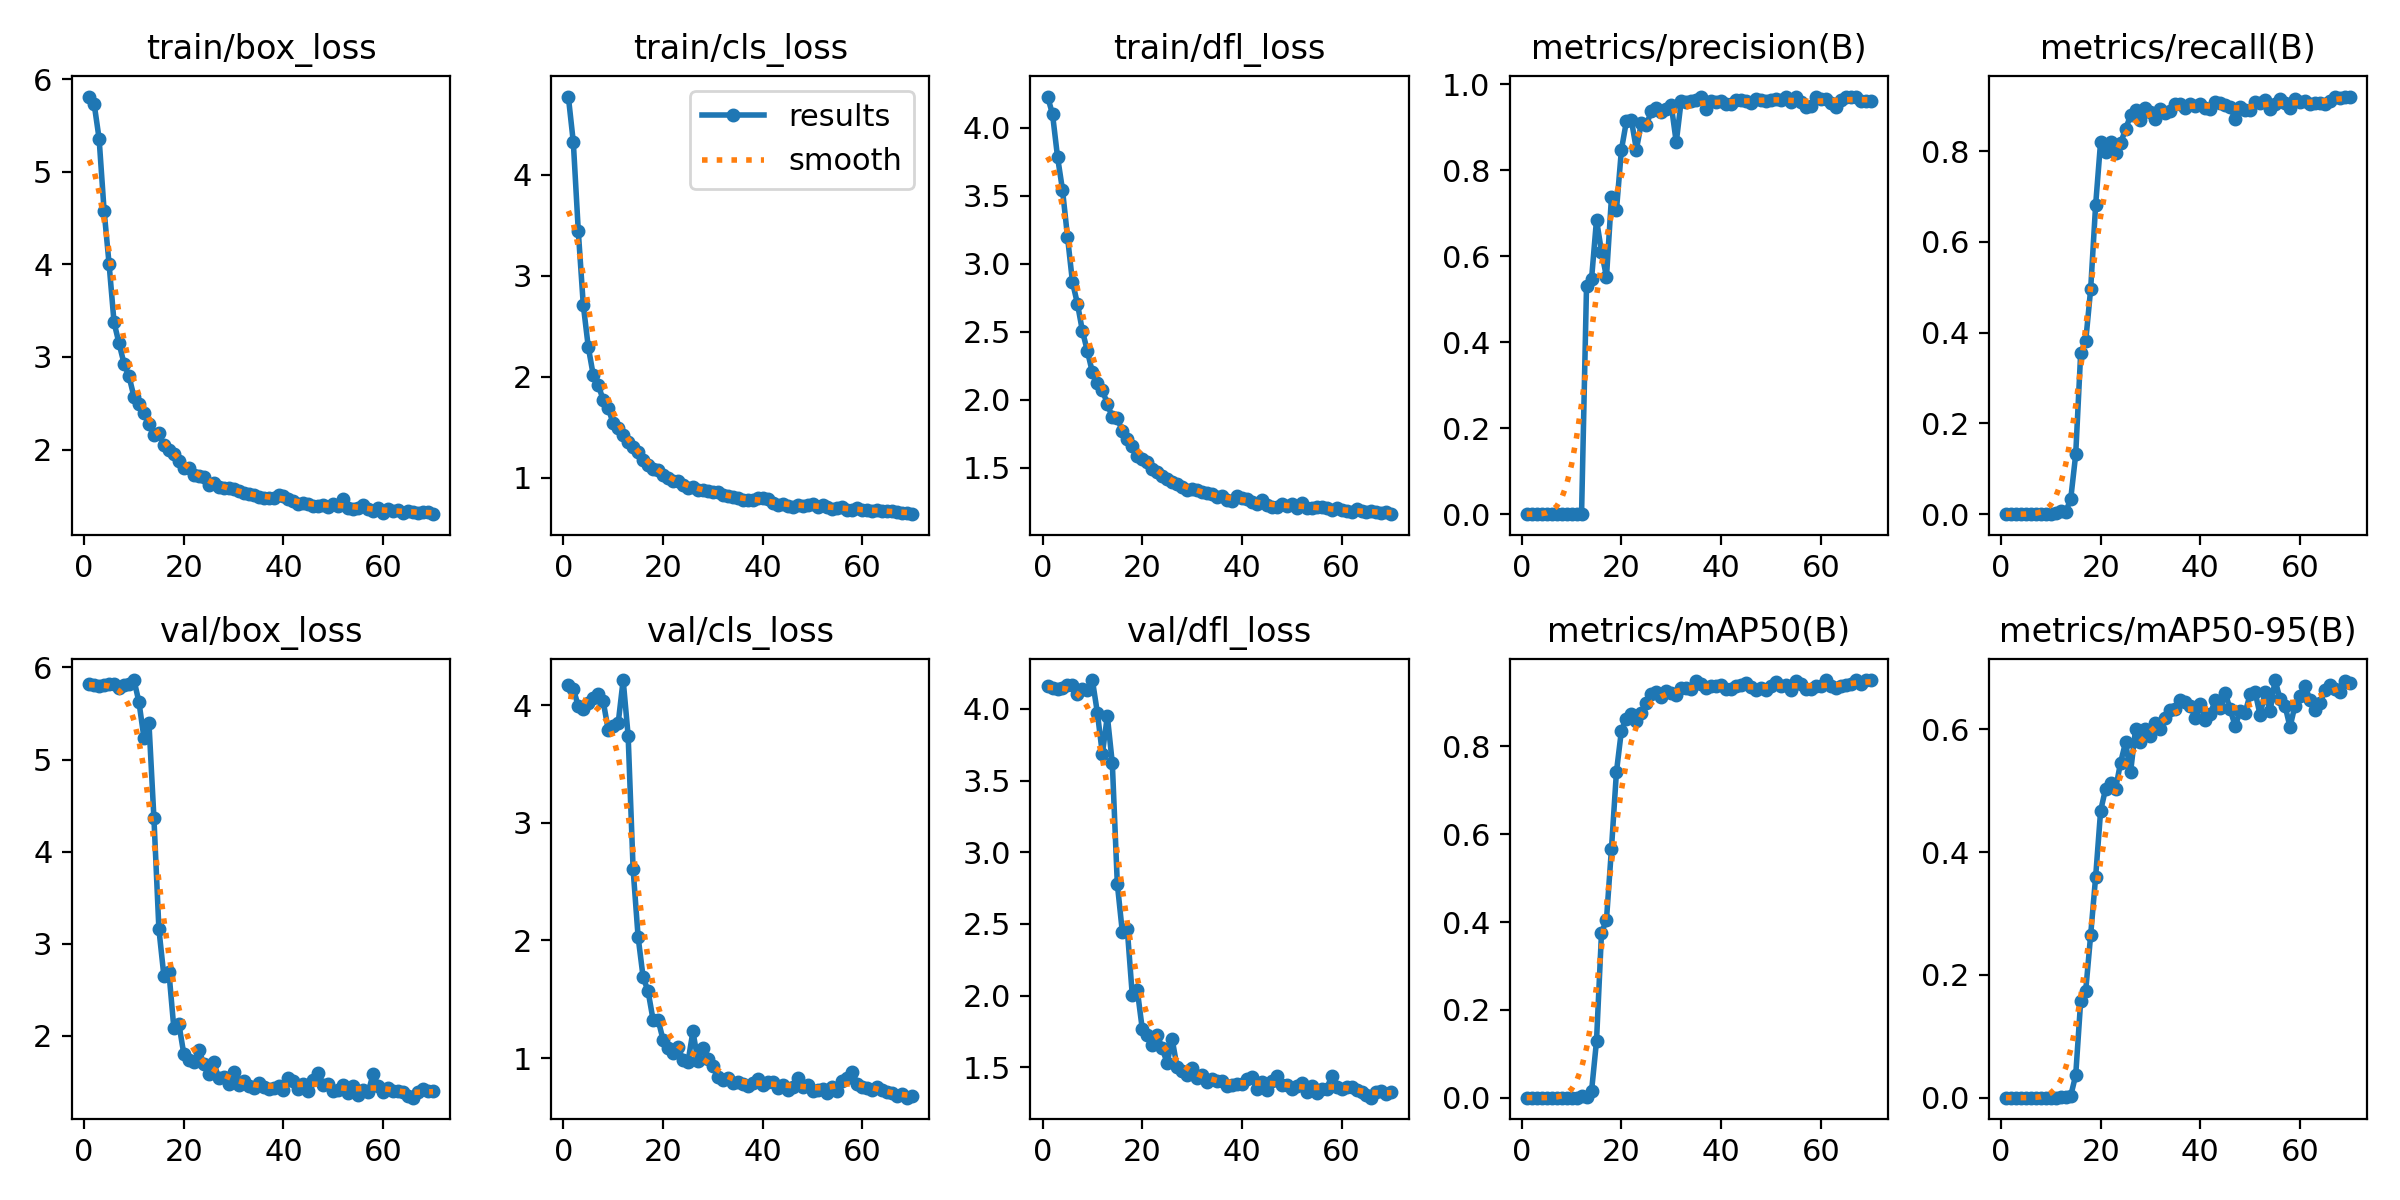

The data file committed next to this chart (first rows):
epoch, time, train/box_loss, train/cls_loss, train/dfl_loss, metrics/precision(B), metrics/recall(B), metrics/mAP50(B), metrics/mAP50-95(B), val/box_loss, val/cls_loss, val/dfl_loss, lr/pg0, lr/pg1, lr/pg2
1, 7.302, 5.811, 4.773, 4.229, 0, 0, 0, 0, 5.817, 4.171, 4.158, 0.0001, 0.0001, 0.0001
2, 12.57, 5.734, 4.321, 4.1, 0, 0, 0, 0, 5.813, 4.14, 4.149, 0.0002163, 0.0002163, 0.0002163
3, 18.09, 5.357, 3.44, 3.787, 0, 0, 0, 0, 5.804, 3.989, 4.138, 0.0003321, 0.0003321, 0.0003321
4, 23.63, 4.579, 2.71, 3.544, 0, 0, 0, 0, 5.807, 3.968, 4.144, 0.0004474, 0.0004474, 0.0004474
5, 29.47, 4.005, 2.295, 3.2, 0, 0, 0, 0, 5.823, 4.02, 4.164, 0.0005623, 0.0005623, 0.0005623
6, 35.46, 3.372, 2.017, 2.866, 0, 0, 0, 0, 5.819, 4.058, 4.164, 0.0006767, 0.0006767, 0.0006767
7, 41.09, 3.147, 1.916, 2.706, 0, 0, 0, 0, 5.779, 4.098, 4.106, 0.0007907, 0.0007907, 0.0007907
8, 46.49, 2.929, 1.774, 2.506, 0, 0, 0, 0, 5.81, 4.032, 4.137, 0.0009041, 0.0009041, 0.0009041
9, 52, 2.79, 1.691, 2.357, 0, 0, 0, 0, 5.817, 3.789, 4.129, 0.001017, 0.001017, 0.001017
10, 57.79, 2.569, 1.539, 2.202, 0, 0, 0, 0, 5.864, 3.826, 4.202, 0.00113, 0.00113, 0.00113
11, 63.67, 2.487, 1.491, 2.121, 0.00014, 0.00165, 0.00021, 2e-05, 5.623, 3.846, 3.974, 0.001242, 0.001242, 0.001242
12, 69.29, 2.393, 1.425, 2.072, 0.00067, 0.00717, 0.00283, 0.00112, 5.235, 4.213, 3.687, 0.001353, 0.001353, 0.001353
13, 74.79, 2.276, 1.359, 1.97, 0.5317, 0.00496, 0.00174, 0.00072, 5.398, 3.74, 3.951, 0.001465, 0.001465, 0.001465
14, 80.62, 2.156, 1.302, 1.871, 0.5461, 0.03363, 0.01428, 0.003, 4.364, 2.603, 3.62, 0.001575, 0.001575, 0.001575
15, 86.27, 2.178, 1.255, 1.865, 0.6845, 0.1318, 0.129, 0.03663, 3.158, 2.03, 2.781, 0.001621, 0.001621, 0.001621
16, 92.17, 2.05, 1.176, 1.772, 0.6104, 0.3555, 0.375, 0.1578, 2.65, 1.689, 2.447, 0.001617, 0.001617, 0.001617
17, 97.84, 1.991, 1.131, 1.715, 0.5514, 0.3809, 0.4054, 0.1733, 2.698, 1.569, 2.464, 0.001614, 0.001614, 0.001614
18, 103.7, 1.957, 1.091, 1.664, 0.7366, 0.4959, 0.5669, 0.265, 2.081, 1.326, 2.005, 0.001611, 0.001611, 0.001611
19, 109.1, 1.879, 1.075, 1.59, 0.707, 0.6819, 0.742, 0.3597, 2.132, 1.328, 2.041, 0.001608, 0.001608, 0.001608
20, 114.6, 1.799, 1.029, 1.567, 0.8474, 0.8214, 0.836, 0.4674, 1.801, 1.157, 1.77, 0.001604, 0.001604, 0.001604
21, 120.1, 1.8, 0.998, 1.545, 0.9136, 0.7983, 0.863, 0.5033, 1.74, 1.084, 1.722, 0.001601, 0.001601, 0.001601
22, 125.7, 1.731, 0.9677, 1.488, 0.9161, 0.8199, 0.8733, 0.5119, 1.714, 1.044, 1.656, 0.001598, 0.001598, 0.001598
23, 131.2, 1.713, 0.9649, 1.467, 0.8478, 0.7972, 0.8587, 0.5032, 1.85, 1.096, 1.725, 0.001594, 0.001594, 0.001594
24, 136.4, 1.702, 0.9336, 1.443, 0.91, 0.8174, 0.8771, 0.5456, 1.697, 0.9867, 1.635, 0.001591, 0.001591, 0.001591
25, 141.9, 1.616, 0.9044, 1.416, 0.9054, 0.8485, 0.8986, 0.5789, 1.583, 0.9657, 1.529, 0.001588, 0.001588, 0.001588
26, 147.3, 1.636, 0.9078, 1.393, 0.9368, 0.8788, 0.9197, 0.5298, 1.716, 1.227, 1.697, 0.001584, 0.001584, 0.001584
27, 152.6, 1.594, 0.88, 1.381, 0.9439, 0.8899, 0.9235, 0.5998, 1.538, 0.9787, 1.499, 0.001581, 0.001581, 0.001581
28, 158.1, 1.588, 0.8857, 1.361, 0.9362, 0.8678, 0.9132, 0.579, 1.553, 1.087, 1.475, 0.001578, 0.001578, 0.001578
29, 163.5, 1.584, 0.8672, 1.337, 0.9418, 0.8954, 0.9254, 0.6009, 1.474, 0.9897, 1.445, 0.001575, 0.001575, 0.001575
30, 168.7, 1.571, 0.8588, 1.346, 0.9512, 0.8874, 0.9226, 0.5893, 1.608, 0.9292, 1.497, 0.001571, 0.001571, 0.001571
31, 173.9, 1.556, 0.8655, 1.339, 0.8648, 0.87, 0.918, 0.6098, 1.463, 0.8422, 1.424, 0.001568, 0.001568, 0.001568
32, 179.4, 1.531, 0.8294, 1.32, 0.9619, 0.8932, 0.9326, 0.6005, 1.514, 0.8171, 1.447, 0.001565, 0.001565, 0.001565
33, 184.6, 1.517, 0.8221, 1.317, 0.9576, 0.8843, 0.9324, 0.6178, 1.45, 0.8319, 1.397, 0.001561, 0.001561, 0.001561
34, 189.9, 1.513, 0.8094, 1.305, 0.9603, 0.8893, 0.9304, 0.6323, 1.434, 0.7907, 1.419, 0.001558, 0.001558, 0.001558
35, 195.4, 1.488, 0.7983, 1.285, 0.9627, 0.9031, 0.9486, 0.634, 1.49, 0.8004, 1.404, 0.001555, 0.001555, 0.001555
36, 200.9, 1.477, 0.7805, 1.29, 0.9689, 0.9036, 0.9411, 0.6478, 1.443, 0.7835, 1.406, 0.001551, 0.001551, 0.001551
37, 206.3, 1.474, 0.7851, 1.265, 0.9412, 0.895, 0.9335, 0.6454, 1.42, 0.7594, 1.37, 0.001548, 0.001548, 0.001548
38, 211.7, 1.473, 0.7786, 1.254, 0.9607, 0.9031, 0.9387, 0.6385, 1.432, 0.7904, 1.374, 0.001545, 0.001545, 0.001545
39, 217.2, 1.506, 0.8003, 1.291, 0.9578, 0.9004, 0.9381, 0.6186, 1.452, 0.8229, 1.384, 0.001542, 0.001542, 0.001542
40, 222.6, 1.499, 0.7991, 1.276, 0.9613, 0.9047, 0.9392, 0.6407, 1.407, 0.7707, 1.387, 0.001538, 0.001538, 0.001538
41, 227.8, 1.471, 0.7901, 1.269, 0.9531, 0.8959, 0.9303, 0.6149, 1.544, 0.7995, 1.419, 0.001535, 0.001535, 0.001535
42, 233.1, 1.443, 0.7533, 1.25, 0.9543, 0.8931, 0.9307, 0.625, 1.509, 0.7989, 1.43, 0.001532, 0.001532, 0.001532
43, 238.3, 1.416, 0.7329, 1.234, 0.9628, 0.9082, 0.9381, 0.6477, 1.417, 0.7482, 1.35, 0.001528, 0.001528, 0.001528
44, 243.5, 1.423, 0.7453, 1.262, 0.9635, 0.9053, 0.9391, 0.6342, 1.477, 0.7711, 1.397, 0.001525, 0.001525, 0.001525
45, 248.7, 1.413, 0.7242, 1.226, 0.9618, 0.9013, 0.9438, 0.6593, 1.401, 0.7291, 1.344, 0.001522, 0.001522, 0.001522
46, 253.9, 1.391, 0.7163, 1.215, 0.9568, 0.8981, 0.9361, 0.6324, 1.517, 0.7578, 1.406, 0.001518, 0.001518, 0.001518
47, 259.1, 1.394, 0.7349, 1.21, 0.9647, 0.87, 0.9278, 0.6053, 1.594, 0.8286, 1.437, 0.001515, 0.001515, 0.001515
48, 264.3, 1.403, 0.7208, 1.231, 0.9633, 0.8981, 0.9332, 0.6299, 1.466, 0.7557, 1.376, 0.001512, 0.001512, 0.001512
49, 269.5, 1.38, 0.7278, 1.22, 0.9609, 0.891, 0.9284, 0.6274, 1.478, 0.772, 1.378, 0.001509, 0.001509, 0.001509
50, 275, 1.412, 0.7381, 1.237, 0.9633, 0.8915, 0.9375, 0.6571, 1.4, 0.7225, 1.349, 0.001505, 0.001505, 0.001505
51, 280.2, 1.389, 0.7141, 1.206, 0.9659, 0.908, 0.9456, 0.6608, 1.411, 0.7285, 1.371, 0.001502, 0.001502, 0.001502
52, 285.7, 1.461, 0.7338, 1.245, 0.9632, 0.9064, 0.9386, 0.6235, 1.465, 0.74, 1.392, 0.001499, 0.001499, 0.001499
53, 290.9, 1.367, 0.7137, 1.204, 0.9696, 0.9124, 0.9405, 0.6601, 1.376, 0.7028, 1.325, 0.001495, 0.001495, 0.001495
54, 296.1, 1.363, 0.697, 1.202, 0.9579, 0.8926, 0.9274, 0.6295, 1.455, 0.757, 1.367, 0.001492, 0.001492, 0.001492
55, 301.8, 1.374, 0.7061, 1.209, 0.9702, 0.9042, 0.9483, 0.6804, 1.354, 0.7171, 1.318, 0.001489, 0.001489, 0.001489
56, 307.2, 1.399, 0.7084, 1.21, 0.9593, 0.915, 0.943, 0.6496, 1.411, 0.8077, 1.349, 0.001485, 0.001485, 0.001485
57, 312.6, 1.353, 0.6875, 1.207, 0.9465, 0.9064, 0.9317, 0.6386, 1.39, 0.8279, 1.348, 0.001482, 0.001482, 0.001482
58, 318, 1.342, 0.6794, 1.187, 0.9503, 0.8943, 0.9314, 0.6038, 1.588, 0.8819, 1.438, 0.001479, 0.001479, 0.001479
59, 323.8, 1.366, 0.7065, 1.203, 0.9704, 0.9147, 0.9376, 0.6388, 1.454, 0.7768, 1.366, 0.001476, 0.001476, 0.001476
60, 329.5, 1.314, 0.6814, 1.188, 0.9666, 0.9086, 0.9371, 0.6548, 1.395, 0.7559, 1.348, 0.001472, 0.001472, 0.001472
... 10 more rows
